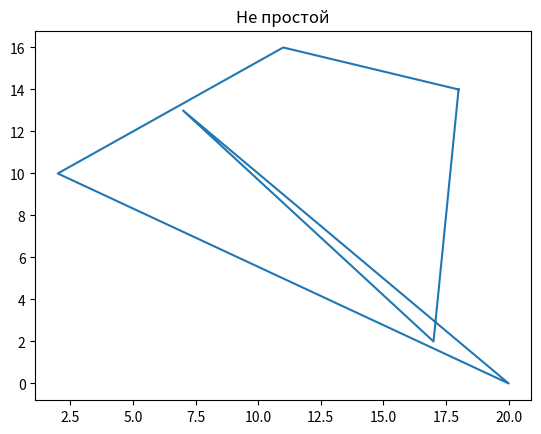

The script that saved this image:
import matplotlib.pyplot as plt
import random


def determ(line, point):
    return ((line['x'][1] - line['x'][0]) * (point[1] - line['y'][0])) - (
                (line['y'][1] - line['y'][0]) * (point[0] - line['x'][0]))


def isIntersect(line1, line2):
    d10 = determ(line1, [line2['x'][0], line2['y'][0]])
    d11 = determ(line1, [line2['x'][1], line2['y'][1]])
    d20 = determ(line2, [line1['x'][0], line1['y'][0]])
    d21 = determ(line2, [line1['x'][1], line1['y'][1]])

    if d10 == 0 and d11 == 0 and d20 == 0 and d21 == 0:
        if max(line1['x']) < min(line2['x']) or min(line1['x']) > max(line2['x']):
            return 0
    if d10 * d11 <= 0 and d20 * d21 <= 0:
        return 1
    return 0


X = lambda x: x[0]
Y = lambda y: y[1]


def nAngle(points):
    # Draw figure
    random.seed()
    size = random.randint(4, 7)
    for i in range(size - 1):
        points.append([random.randint(0, 20), random.randint(0, 20)])
    points.append(points[0])
    plt.plot(list(map(X, points)), list(map(Y, points)))
    if isPrime(points) == 1:
        plt.title('Простой')
    else:
        plt.title('Не простой')
    plt.show()


def isPrime(points):
    i = 0
    j = 0
    while i < len(points) - 1:
        j = i + 1
        line1 = {'x': [points[i][0], points[i + 1][0]], 'y': [points[i][1], points[i + 1][1]]}
        while j < len(points) - 1:
            line2 = {'x': [points[j][0], points[j + 1][0]], 'y': [points[j][1], points[j + 1][1]]}
            if (j < i - 1 or j > i + 1) and not (i == 0 and j == len(points) - 2) and isIntersect(line1, line2) == 1:
                return 0
            j += 1
        i += 1
    return 1


def main():
    points = []
    nAngle(points)


if __name__ == "__main__":
    main()
